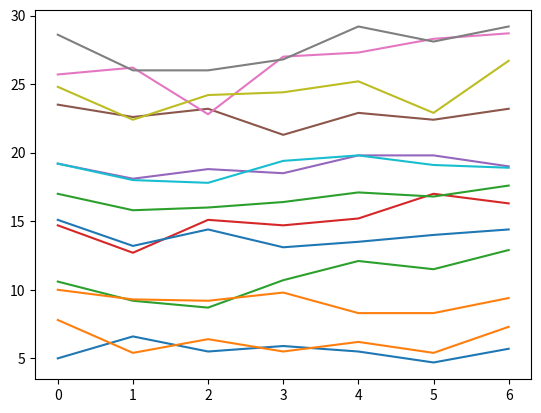

Reproduce this figure in Python.
import matplotlib.pyplot as plt

tokyo_temps = [
    [5.0, 7.8, 10.6, 14.7, 19.2, 23.5, 25.7, 28.6, 24.8, 19.2, 15.1, 10.0, 17.0], #1990
    [6.6, 5.4, 9.2, 12.7, 18.1, 22.6, 26.2, 26.0, 22.4, 18.0, 13.2, 9.3, 15.8], #1996
    [5.5, 6.4, 8.7, 15.1, 18.8, 23.2, 22.8, 26.0, 24.2, 17.8, 14.4, 9.2, 16.0], #2003
    [5.9, 5.5, 10.7, 14.7, 18.5, 21.3, 27.0, 26.8, 24.4, 19.4, 13.1, 9.8, 16.4], #2008
    [5.5, 6.2, 12.1, 15.2, 19.8, 22.9, 27.3, 29.2, 25.2, 19.8, 13.5, 8.3, 17.1], #2013
    [4.7, 5.4, 11.5, 17.0, 19.8, 22.4, 28.3, 28.1, 22.9, 19.1, 14.0, 8.3, 16.8], #2018
    [5.7, 7.3, 12.9, 16.3, 19.0, 23.2, 28.7, 29.2, 26.7, 18.9, 14.4, 9.4, 17.6], #2023
]

plt.plot(tokyo_temps)
plt.show()